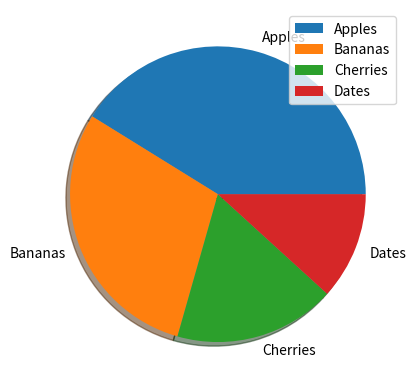

This figure's Python source:
import numpy as np
import matplotlib.pyplot as plt

y = np.array([35, 25, 15, 10])
mylabels = ["Apples", "Bananas", "Cherries", "Dates"]
myexplode = [0, 0, 0, 0]

plt.pie(y, labels = mylabels, explode = myexplode, shadow = True)
plt.legend()
plt.show()